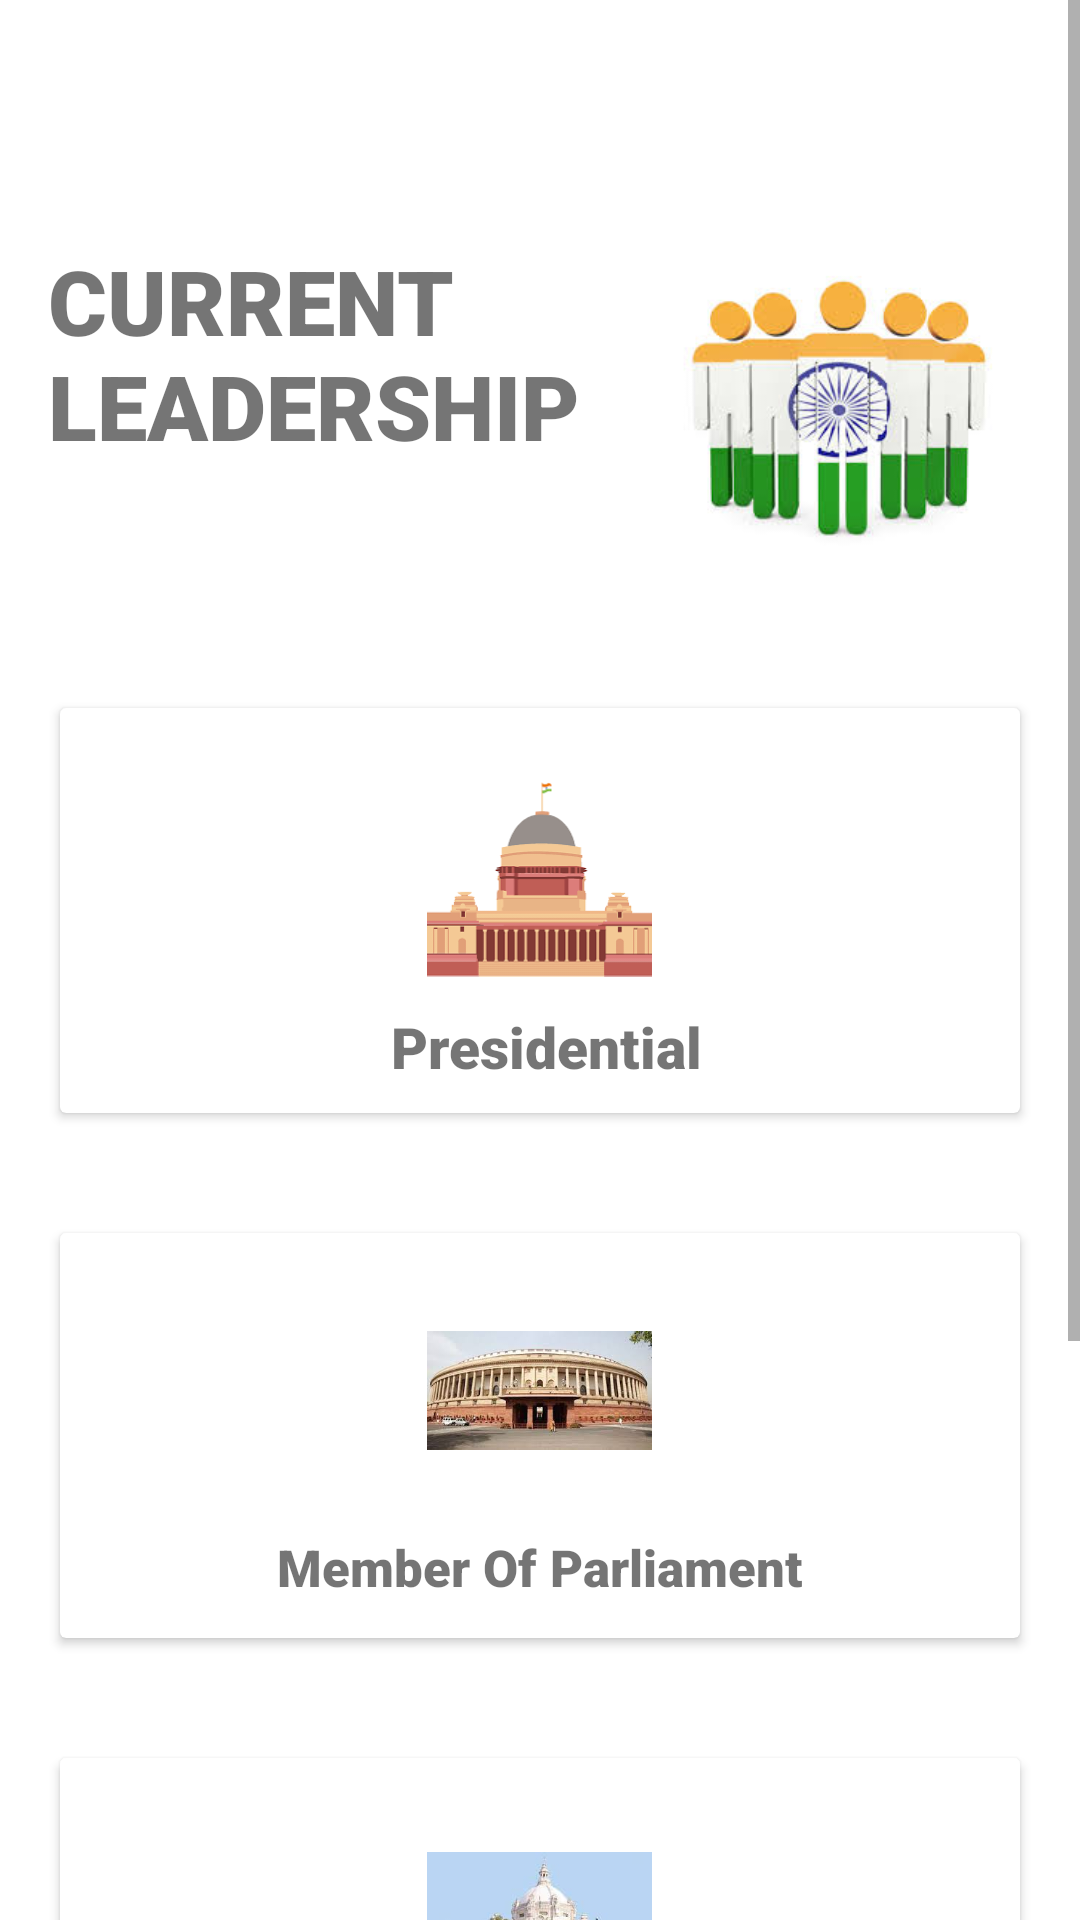

Reconstruct the res/layout file that produces this screen, plus the resources it refers to.
<!-- AndroidManifest.xml: application theme AppTheme -->
<!-- res/layout/activity_declareresult.xml -->
<?xml version="1.0" encoding="utf-8"?>
<ScrollView xmlns:android="http://schemas.android.com/apk/res/android"
    xmlns:app="http://schemas.android.com/apk/res-auto"
    xmlns:tools="http://schemas.android.com/tools"
    android:layout_width="match_parent"
    android:layout_height="match_parent"
    tools:context=".dashboard">
    <androidx.constraintlayout.widget.ConstraintLayout
        android:layout_width="match_parent"
        android:layout_height="match_parent"
        android:background="#FFFFFF">
        <androidx.appcompat.widget.Toolbar
            android:id="@+id/toolbar"
            android:layout_width="0dp"
            android:layout_height="wrap_content"
            android:background="#00008577"
            android:minHeight="?attr/actionBarSize"
            android:theme="?attr/actionBarTheme"
            app:layout_constraintEnd_toEndOf="parent"
            app:layout_constraintStart_toStartOf="parent"
            app:layout_constraintTop_toTopOf="parent"
            />

        <TextView
            android:id="@+id/textView"
            android:layout_width="200dp"
            android:layout_height="match_parent"
            android:layout_marginStart="16dp"
            android:layout_marginLeft="16dp"
            android:layout_marginTop="24dp"
            android:text="CURRENT LEADERSHIP"
            android:textSize="30sp"
            app:fontFamily="sans-serif-black"
            app:layout_constraintEnd_toStartOf="@+id/imageView"
            app:layout_constraintStart_toStartOf="parent"
            app:layout_constraintTop_toBottomOf="@+id/toolbar" />

        >
        <ImageView
            android:id="@+id/imageView"
            android:layout_width="0dp"
            android:layout_height="160dp"
            android:layout_marginEnd="16dp"
            android:layout_marginRight="16dp"
            app:layout_constraintEnd_toEndOf="parent"
            app:layout_constraintStart_toEndOf="@+id/textView"
            app:layout_constraintTop_toBottomOf="@+id/toolbar"
            app:srcCompat="@drawable/leaders" />

        <LinearLayout
            android:id="@+id/linearLayout"
            android:layout_width="0dp"
            android:layout_height="175dp"
            android:orientation="horizontal"
            android:padding="10dp"
            app:layout_constraintEnd_toEndOf="parent"
            app:layout_constraintHorizontal_bias="1.0"
            app:layout_constraintStart_toStartOf="parent"
            app:layout_constraintTop_toBottomOf="@+id/imageView">

            <androidx.cardview.widget.CardView
                android:layout_width="0dp"
                android:layout_height="match_parent"
                android:layout_margin="10dp"
                android:layout_weight="1">

                <RelativeLayout
                    android:layout_width="match_parent"
                    android:layout_height="match_parent">

                    <TextView
                        android:id="@+id/textView3"
                        android:layout_width="wrap_content"
                        android:layout_height="wrap_content"
                        android:layout_below="@id/bus"
                        android:layout_centerHorizontal="true"
                        android:layout_marginTop="10dp"
                        android:clickable="true"
                        android:linksClickable="true"
                        android:longClickable="true"
                        android:text=" Presidential"
                        android:textSize="19sp"
                        app:fontFamily="sans-serif-black" />

                    <ImageView
                        android:id="@+id/bus"
                        android:layout_width="75dp"
                        android:layout_height="75dp"
                        android:layout_centerHorizontal="true"
                        android:layout_marginTop="15dp"
                        app:srcCompat="@drawable/president" />
                </RelativeLayout>

            </androidx.cardview.widget.CardView>
        </LinearLayout>

        <LinearLayout
            android:id="@+id/linearLayout1"
            android:layout_width="0dp"
            android:layout_height="175dp"
            android:orientation="horizontal"
            android:padding="10dp"
            app:layout_constraintEnd_toEndOf="parent"
            app:layout_constraintHorizontal_bias="0.0"
            app:layout_constraintStart_toStartOf="parent"
            app:layout_constraintTop_toBottomOf="@+id/linearLayout">
            <androidx.cardview.widget.CardView
                android:layout_width="0dp"
                android:layout_height="match_parent"
                android:layout_margin="10dp"
                android:layout_weight="1">
                <RelativeLayout
                    android:layout_width="match_parent"
                    android:layout_height="match_parent">

                    <TextView
                        android:id="@+id/textView6"
                        android:layout_width="wrap_content"
                        android:layout_height="wrap_content"
                        android:layout_below="@id/bus1"
                        android:layout_centerHorizontal="true"
                        android:layout_marginTop="10dp"
                        android:text="Member Of Parliament"
                        android:textSize="17sp"
                        app:fontFamily="sans-serif-black" />
                    <ImageView
                        android:id="@+id/bus1"
                        android:layout_width="75dp"
                        android:layout_height="75dp"
                        android:layout_centerHorizontal="true"
                        android:layout_marginTop="15dp"
                        app:srcCompat="@drawable/parliament" />
                </RelativeLayout>
            </androidx.cardview.widget.CardView>

        </LinearLayout>

        <LinearLayout
            android:id="@+id/linearLayout2"
            android:layout_width="0dp"
            android:layout_height="175dp"
            android:orientation="horizontal"
            android:padding="10dp"
            app:layout_constraintEnd_toEndOf="parent"
            app:layout_constraintHorizontal_bias="0.0"
            app:layout_constraintStart_toStartOf="parent"
            app:layout_constraintTop_toBottomOf="@+id/linearLayout1">

            <androidx.cardview.widget.CardView
                android:layout_width="0dp"
                android:layout_height="match_parent"
                android:layout_margin="10dp"
                android:layout_weight="1">
                <RelativeLayout
                    android:layout_width="match_parent"
                    android:layout_height="match_parent">

                    <TextView
                        android:id="@+id/textView9"
                        android:layout_width="wrap_content"
                        android:layout_height="wrap_content"
                        android:layout_below="@id/airplane"
                        android:layout_centerHorizontal="true"
                        android:layout_marginTop="10dp"
                        android:text="Member Of Legislative Assembly"
                        android:textSize="24sp"
                        app:fontFamily="sans-serif-black" />
                    <ImageView
                        android:id="@+id/airplane"
                        android:layout_width="75dp"
                        android:layout_height="75dp"
                        android:layout_centerHorizontal="true"
                        android:layout_marginTop="15dp"
                        app:srcCompat="@drawable/mla" />
                </RelativeLayout>
            </androidx.cardview.widget.CardView>
        </LinearLayout>
        <LinearLayout
            android:id="@+id/linearLayout3"
            android:layout_width="0dp"
            android:layout_height="175dp"
            android:orientation="horizontal"
            android:padding="10dp"
            app:layout_constraintEnd_toEndOf="parent"
            app:layout_constraintHorizontal_bias="0.0"
            app:layout_constraintStart_toStartOf="parent"
            app:layout_constraintTop_toBottomOf="@+id/linearLayout2">

            <androidx.cardview.widget.CardView
                android:layout_width="0dp"
                android:layout_height="match_parent"
                android:layout_margin="10dp"
                android:layout_weight="1">

                <RelativeLayout
                    android:layout_width="match_parent"
                    android:layout_height="match_parent">

                    <TextView
                        android:id="@+id/textView8"
                        android:layout_width="wrap_content"
                        android:layout_height="wrap_content"
                        android:layout_below="@id/mla"
                        android:layout_centerHorizontal="true"
                        android:layout_marginTop="10dp"
                        android:text="Member of council"
                        android:textSize="24sp"
                        app:fontFamily="sans-serif-black" />

                    <ImageView
                        android:id="@+id/mla"
                        android:layout_width="75dp"
                        android:layout_height="75dp"
                        android:layout_centerHorizontal="true"
                        android:layout_marginTop="15dp"
                        app:srcCompat="@drawable/logo" />
                </RelativeLayout>
            </androidx.cardview.widget.CardView>
        </LinearLayout>
    </androidx.constraintlayout.widget.ConstraintLayout>
</ScrollView>
<!-- resources referenced by this layout -->
<resources>
  <!-- drawable leaders: jpg bitmap (drawable, 9243 bytes) -->
  <!-- drawable logo: jpg bitmap (drawable-v24, 10096 bytes) -->
  <!-- drawable mla: jpg bitmap (drawable, 8046 bytes) -->
  <!-- drawable parliament: jpg bitmap (drawable, 10436 bytes) -->
  <!-- drawable president: png bitmap (drawable, 3675 bytes) -->
  <style name="AppTheme" parent="Theme.MaterialComponents.Light.NoActionBar.Bridge">
          
          <item name="colorPrimary">@color/colorPrimary</item>
          <item name="colorPrimaryDark">@color/colorPrimaryDark</item>
          <item name="colorAccent">@color/colorAccent</item>
          <item name="windowNoTitle">true</item>
          <item name="windowActionBar">false</item>
      </style>
  <color name="colorPrimary">#FFB20C</color>
  <color name="colorPrimaryDark">#DE9B0B</color>
  <color name="colorAccent">#FFB20C</color>
</resources>
